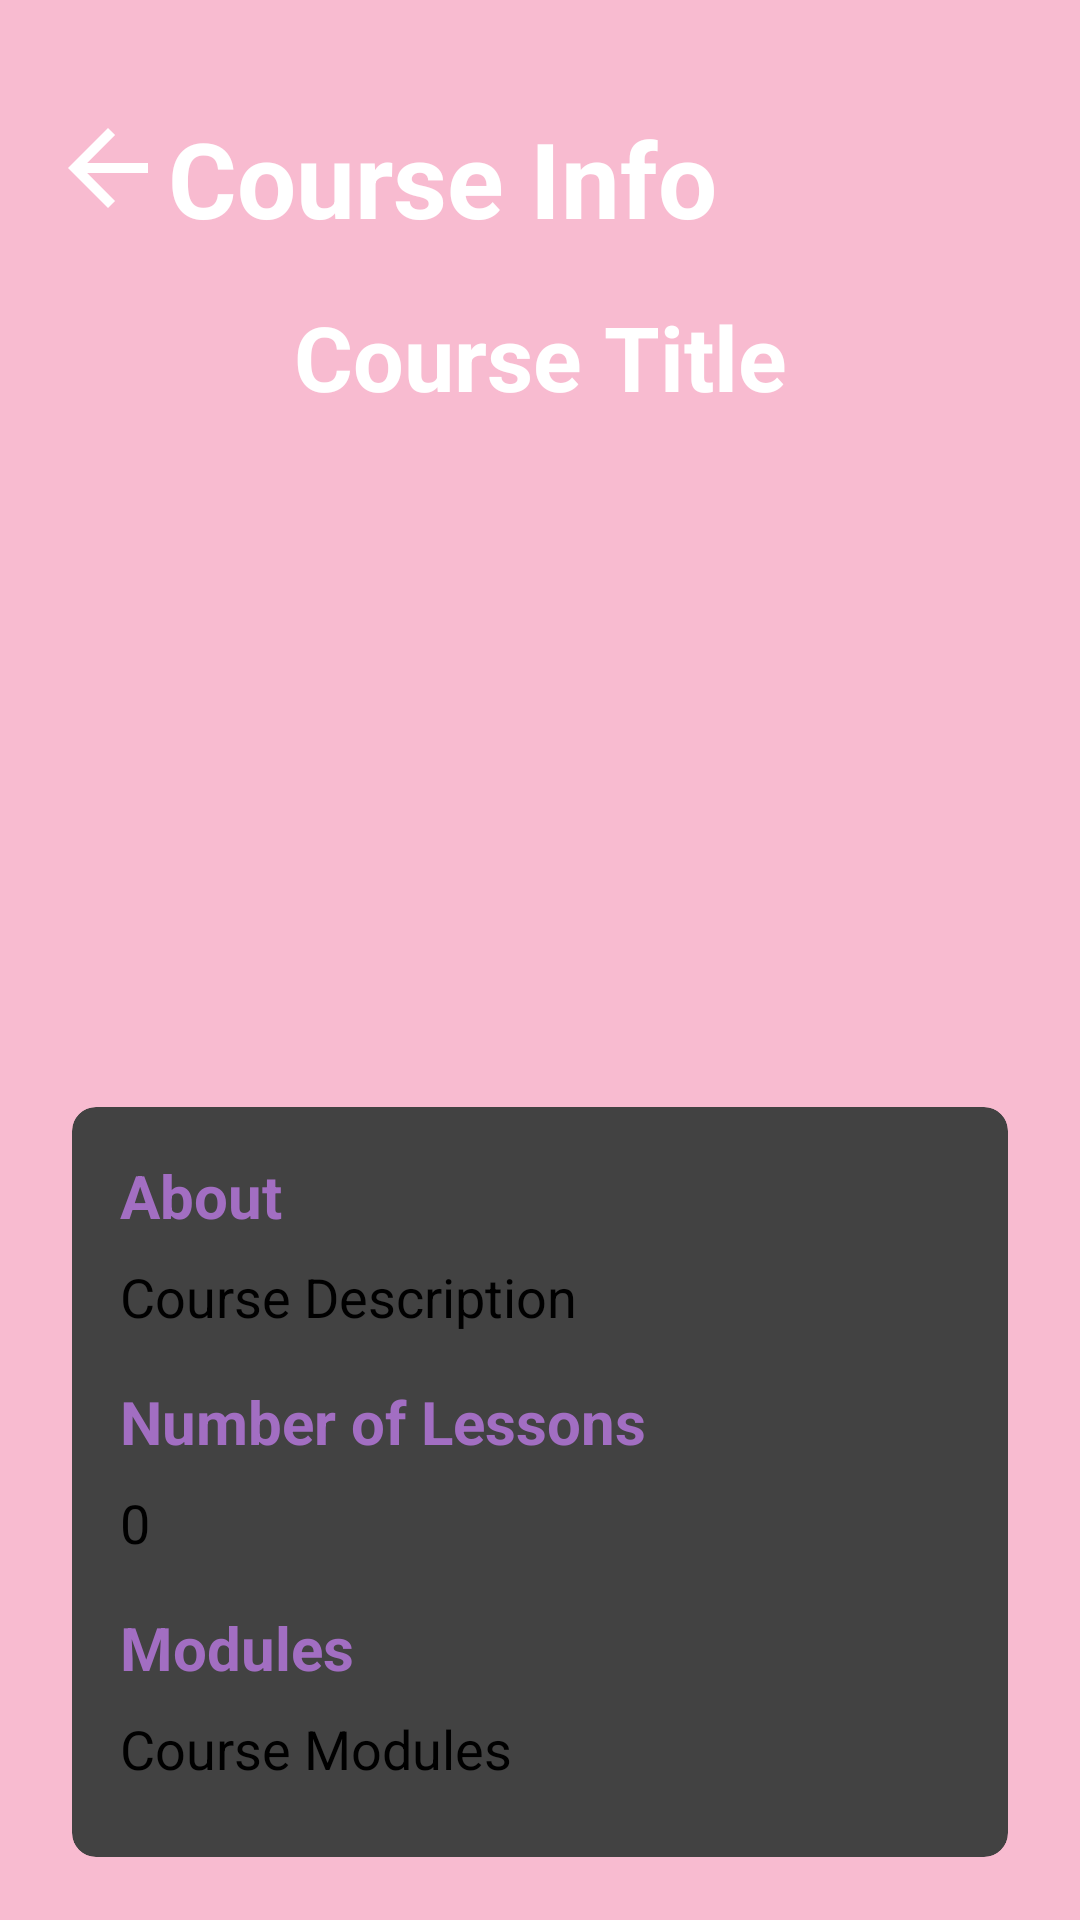

Reconstruct the res/layout file that produces this screen, plus the resources it refers to.
<!-- AndroidManifest.xml: application theme Theme.Courses -->
<!-- res/layout/activity_course_info.xml -->
<?xml version="1.0" encoding="utf-8"?>
<ScrollView xmlns:android="http://schemas.android.com/apk/res/android"
    android:layout_width="match_parent"
    android:layout_height="match_parent"
    xmlns:app="http://schemas.android.com/apk/res-auto"
    android:padding="16dp"
    android:orientation="vertical"
    android:background="@color/pink">

    <LinearLayout
        android:layout_width="match_parent"
        android:layout_height="wrap_content"
        android:orientation="vertical">

        
        <androidx.appcompat.widget.Toolbar
            android:id="@+id/toolbar"
            android:layout_width="match_parent"
            android:layout_height="wrap_content"
            app:title="Course Info"
            android:gravity="center"
            app:titleTextColor="@color/white"
            android:layout_marginTop="20dp"
            app:titleTextAppearance="@style/ToolbarTitleBold"
            app:navigationIcon="@drawable/baseline_arrow_back_24" />

        <LinearLayout
            android:layout_width="match_parent"
            android:layout_height="wrap_content"
            android:orientation="vertical"
            android:layout_marginLeft="8dp"
            android:layout_marginRight="8dp">

            
            <TextView
                android:id="@+id/titleTextView"
                android:layout_width="match_parent"
                android:layout_height="wrap_content"
                android:text="Course Title"
                android:textStyle="bold"
                android:textSize="30sp"
                android:layout_marginTop="16dp"
                android:textColor="@color/white"
                android:layout_gravity="center"
                android:gravity="center"
                android:layout_marginBottom="10dp" />

            
            <ImageView
                android:id="@+id/courseImageView"
                android:layout_width="match_parent"
                android:layout_height="200dp"
                android:scaleType="centerCrop"
                android:contentDescription="Course Image"
                android:layout_marginBottom="20dp"
                android:layout_marginLeft="8dp"
                android:layout_marginRight="8dp" />

            
            <androidx.cardview.widget.CardView
                android:layout_width="match_parent"
                android:layout_height="wrap_content"
                app:cardCornerRadius="8dp"
                app:cardElevation="4dp"
                android:background="@color/white"
                android:layout_marginBottom="20dp">

                <LinearLayout
                    android:layout_width="match_parent"
                    android:layout_height="wrap_content"
                    android:orientation="vertical"
                    android:padding="16dp">

                    
                    <TextView
                        android:id="@+id/tvAbout"
                        android:layout_width="match_parent"
                        android:layout_height="wrap_content"
                        android:text="About"
                        android:textSize="20sp"
                        android:textStyle="bold"
                        android:textColor="@color/purple"
                        android:layout_marginBottom="8dp" />

                    <TextView
                        android:id="@+id/about"
                        android:layout_width="match_parent"
                        android:layout_height="wrap_content"
                        android:text="Course Description"
                        android:textSize="18sp"
                        android:layout_marginBottom="16dp"
                        android:textColor="@color/black" />

                    
                    <TextView
                        android:id="@+id/lessonTitle"
                        android:layout_width="match_parent"
                        android:layout_height="wrap_content"
                        android:text="Number of Lessons"
                        android:textSize="20sp"
                        android:textStyle="bold"
                        android:textColor="@color/purple"
                        android:layout_marginBottom="8dp" />

                    <TextView
                        android:id="@+id/lessonsTextView"
                        android:layout_width="match_parent"
                        android:layout_height="wrap_content"
                        android:text="0"
                        android:textSize="18sp"
                        android:layout_marginBottom="16dp"
                        android:textColor="@color/black" />

                    
                    <TextView
                        android:id="@+id/tvModules"
                        android:layout_width="match_parent"
                        android:layout_height="wrap_content"
                        android:text="Modules"
                        android:textSize="20sp"
                        android:textStyle="bold"
                        android:textColor="@color/purple"
                        android:layout_marginBottom="8dp" />

                    <TextView
                        android:id="@+id/requirementsTextView"
                        android:layout_width="match_parent"
                        android:layout_height="wrap_content"
                        android:layout_marginBottom="8dp"
                        android:text="Course Modules"
                        android:textColor="@color/black"
                        android:textSize="18sp" />
                </LinearLayout>
            </androidx.cardview.widget.CardView>

            
            <LinearLayout
                android:layout_width="match_parent"
                android:layout_height="wrap_content"
                android:orientation="vertical"
                android:layout_marginTop="16dp">

                <Button
                    android:id="@+id/createLessonsButton"
                    android:layout_width="match_parent"
                    android:layout_height="wrap_content"
                    android:text="Create Lessons"
                    android:textSize="18sp"
                    android:textColor="@color/white"
                    android:backgroundTint="@color/purple"
                    android:layout_marginBottom="8dp" />

                <Button
                    android:id="@+id/editCourseInfoButton"
                    android:layout_width="match_parent"
                    android:layout_height="wrap_content"
                    android:text="Edit Course Info"
                    android:textSize="18sp"
                    android:textColor="@color/white"
                    android:backgroundTint="@color/red" />
            </LinearLayout>
        </LinearLayout>
    </LinearLayout>
</ScrollView>
<!-- resources referenced by this layout -->
<resources>
  <color name="black">#FF000000</color>
  <color name="pink">#F8BBD0</color>
  <color name="purple">#A26EC2</color>
  <color name="red">#FF5252</color>
  <color name="white">#FFFFFFFF</color>
  <!-- drawable baseline_arrow_back_24 (drawable) -->
  <vector xmlns:android="http://schemas.android.com/apk/res/android"
      android:autoMirrored="true"
      android:height="40dp"
      android:tint="#FFFFFF"
      android:viewportHeight="24"
      android:viewportWidth="24"
      android:width="40dp">
  
      <path android:fillColor="@android:color/white" android:pathData="M20,11H7.83l5.59,-5.59L12,4l-8,8 8,8 1.41,-1.41L7.83,13H20v-2z"/>
      
  </vector>
  <style name="ToolbarTitleBold" parent="TextAppearance.AppCompat.Widget.ActionBar.Title">
          <item name="android:textStyle">bold</item>
          <item name="android:textSize">35sp</item>
      </style>
</resources>
